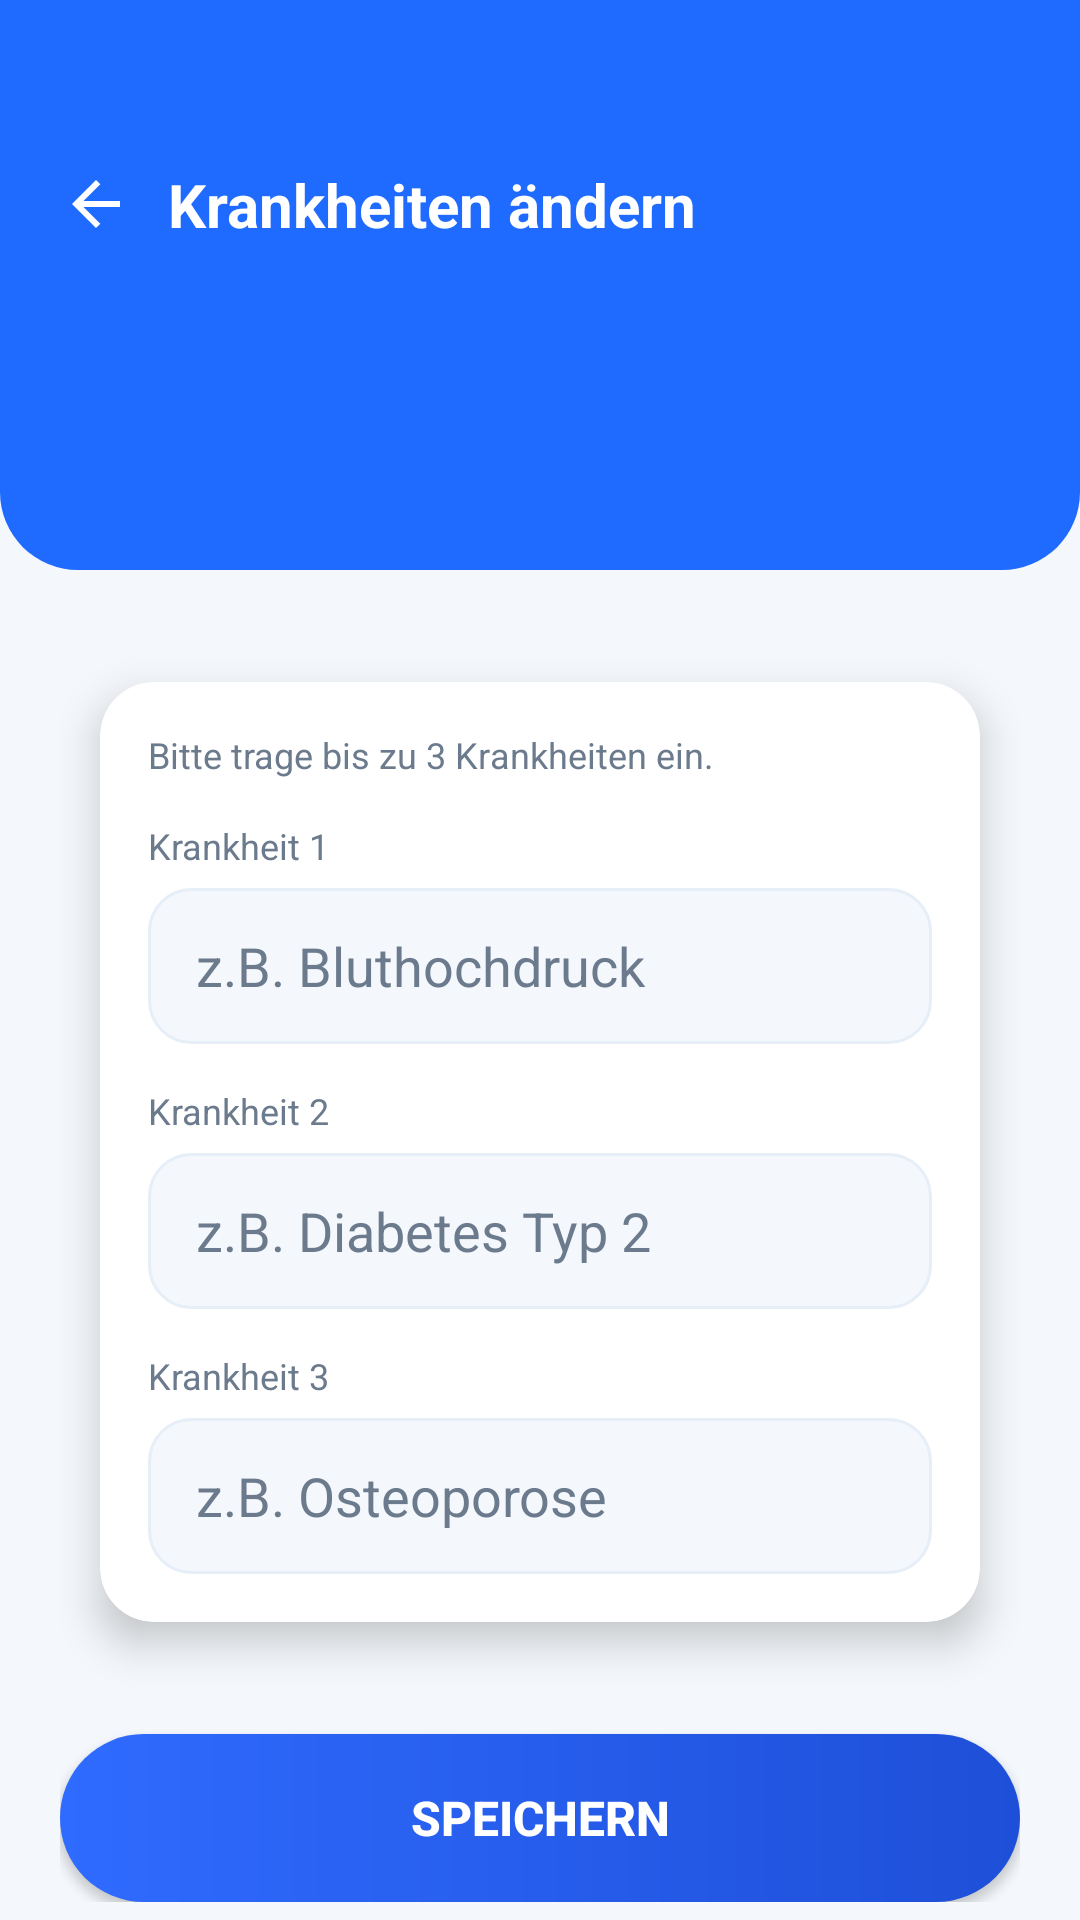

Write the Android layout XML for this screen, with the resource values it uses.
<!-- AndroidManifest.xml: application theme Theme.AppCompat.Light.NoActionBar -->
<!-- res/layout/krankheiten.xml -->
<?xml version="1.0" encoding="utf-8"?>
<androidx.constraintlayout.widget.ConstraintLayout xmlns:android="http://schemas.android.com/apk/res/android"
    xmlns:app="http://schemas.android.com/apk/res-auto"
    xmlns:tools="http://schemas.android.com/tools"
    android:id="@+id/btn_save"
    android:layout_width="match_parent"
    android:layout_height="match_parent"
    android:background="#F4F7FB"
    tools:context=".Fenster_Krankheiten">

    
    <View
        android:id="@+id/headerBlue"
        android:layout_width="0dp"
        android:layout_height="190dp"
        android:background="@drawable/bg_header_blue"
        app:layout_constraintEnd_toEndOf="parent"
        app:layout_constraintStart_toStartOf="parent"
        app:layout_constraintTop_toTopOf="parent" />

    
    <ImageView
        android:id="@+id/btnBack"
        android:layout_width="24dp"
        android:layout_height="24dp"
        android:layout_marginStart="20dp"
        android:layout_marginTop="56dp"
        android:contentDescription="back"
        android:src="@drawable/asset_arrow_back"
        app:layout_constraintStart_toStartOf="parent"
        app:layout_constraintTop_toTopOf="parent" />

    
    <TextView
        android:id="@+id/tvTitle"
        android:layout_width="wrap_content"
        android:layout_height="wrap_content"
        android:layout_marginStart="12dp"
        android:text="Krankheiten ändern"
        android:textColor="@android:color/white"
        android:textSize="20sp"
        android:textStyle="bold"
        app:layout_constraintBottom_toBottomOf="@id/btnBack"
        app:layout_constraintStart_toEndOf="@id/btnBack"
        app:layout_constraintTop_toTopOf="@id/btnBack" />

    
    <androidx.core.widget.NestedScrollView
        android:id="@+id/scrollContent"
        android:layout_width="0dp"
        android:layout_height="0dp"
        android:fillViewport="true"
        android:overScrollMode="never"
        app:layout_constraintBottom_toBottomOf="parent"
        app:layout_constraintEnd_toEndOf="parent"
        app:layout_constraintStart_toStartOf="parent"
        app:layout_constraintTop_toBottomOf="@id/headerBlue">

        <LinearLayout
            android:layout_width="match_parent"
            android:layout_height="wrap_content"
            android:orientation="vertical"
            android:padding="20dp">

            
            <androidx.cardview.widget.CardView
                android:layout_width="match_parent"
                android:layout_height="wrap_content"
                app:cardBackgroundColor="@android:color/white"
                app:cardCornerRadius="18dp"
                app:cardElevation="8dp"
                app:cardUseCompatPadding="true">

                <LinearLayout
                    android:layout_width="match_parent"
                    android:layout_height="wrap_content"
                    android:orientation="vertical"
                    android:padding="16dp">

                    
                    <TextView
                        android:layout_width="wrap_content"
                        android:layout_height="wrap_content"
                        android:text="Bitte trage bis zu 3 Krankheiten ein."
                        android:textColor="#6B7A8C"
                        android:textSize="12sp" />

                    <View
                        android:layout_width="match_parent"
                        android:layout_height="14dp" />

                    
                    <TextView
                        android:layout_width="wrap_content"
                        android:layout_height="wrap_content"
                        android:text="Krankheit 1"
                        android:textColor="#6B7A8C"
                        android:textSize="12sp" />

                    <EditText
                        android:id="@+id/etDisease1"
                        android:layout_width="match_parent"
                        android:layout_height="52dp"
                        android:layout_marginTop="6dp"
                        android:background="@drawable/thm_input_light"
                        android:hint="z.B. Bluthochdruck"
                        android:paddingStart="16dp"
                        android:paddingEnd="16dp"
                        android:textColor="#263238"
                        android:textColorHint="#6B7A8C" />

                    <View
                        android:layout_width="match_parent"
                        android:layout_height="14dp" />

                    
                    <TextView
                        android:layout_width="wrap_content"
                        android:layout_height="wrap_content"
                        android:text="Krankheit 2"
                        android:textColor="#6B7A8C"
                        android:textSize="12sp" />

                    <EditText
                        android:id="@+id/etDisease2"
                        android:layout_width="match_parent"
                        android:layout_height="52dp"
                        android:layout_marginTop="6dp"
                        android:background="@drawable/thm_input_light"
                        android:hint="z.B. Diabetes Typ 2"
                        android:paddingStart="16dp"
                        android:paddingEnd="16dp"
                        android:textColor="#263238"
                        android:textColorHint="#6B7A8C" />

                    <View
                        android:layout_width="match_parent"
                        android:layout_height="14dp" />

                    
                    <TextView
                        android:layout_width="wrap_content"
                        android:layout_height="wrap_content"
                        android:text="Krankheit 3"
                        android:textColor="#6B7A8C"
                        android:textSize="12sp" />

                    <EditText
                        android:id="@+id/etDisease3"
                        android:layout_width="match_parent"
                        android:layout_height="52dp"
                        android:layout_marginTop="6dp"
                        android:background="@drawable/thm_input_light"
                        android:hint="z.B. Osteoporose"
                        android:paddingStart="16dp"
                        android:paddingEnd="16dp"
                        android:textColor="#263238"
                        android:textColorHint="#6B7A8C" />

                </LinearLayout>
            </androidx.cardview.widget.CardView>

            <View
                android:layout_width="match_parent"
                android:layout_height="20dp" />

            
            <Button
                android:id="@+id/btn_sav"
                android:layout_width="match_parent"
                android:layout_height="56dp"
                android:background="@drawable/bg_button_primary_blue"
                android:text="SPEICHERN"
                android:textColor="@android:color/white"
                android:textSize="16sp"
                android:textStyle="bold" />

        </LinearLayout>
    </androidx.core.widget.NestedScrollView>

</androidx.constraintlayout.widget.ConstraintLayout>
<!-- resources referenced by this layout -->
<resources>
  <!-- drawable asset_arrow_back (drawable) -->
  <vector xmlns:android="http://schemas.android.com/apk/res/android" android:autoMirrored="true" android:height="24dp" android:tint="#FFFFFF" android:viewportHeight="960" android:viewportWidth="960" android:width="24dp">
  
      <path android:fillColor="@android:color/white" android:pathData="M313,520L537,744L480,800L160,480L480,160L537,216L313,440L800,440L800,520L313,520Z"/>
  
  </vector>
  <!-- drawable bg_button_primary_blue (drawable) -->
  <?xml version="1.0" encoding="utf-8"?>
  <shape xmlns:android="http://schemas.android.com/apk/res/android">
  
      
      <gradient
          android:startColor="#2F6BFF"
          android:endColor="#1E4FD8"
          android:angle="0"/>
  
      
      <corners android:radius="28dp"/>
  
  </shape>
  <!-- drawable bg_header_blue (drawable) -->
  <?xml version="1.0" encoding="utf-8"?>
  <shape xmlns:android="http://schemas.android.com/apk/res/android">
  
      
      <solid android:color="#1F6BFF" />
  
      
      <corners
          android:bottomLeftRadius="26dp"
          android:bottomRightRadius="26dp"
          android:topLeftRadius="0dp"
          android:topRightRadius="0dp" />
  
  </shape>
  <!-- drawable thm_input_light (drawable) -->
  <?xml version="1.0" encoding="utf-8"?>
  <shape xmlns:android="http://schemas.android.com/apk/res/android">
      <solid android:color="#F4F7FB"/>
      <corners android:radius="14dp"/>
      <stroke android:width="1dp" android:color="#E6EEF8"/>
  </shape>
</resources>
